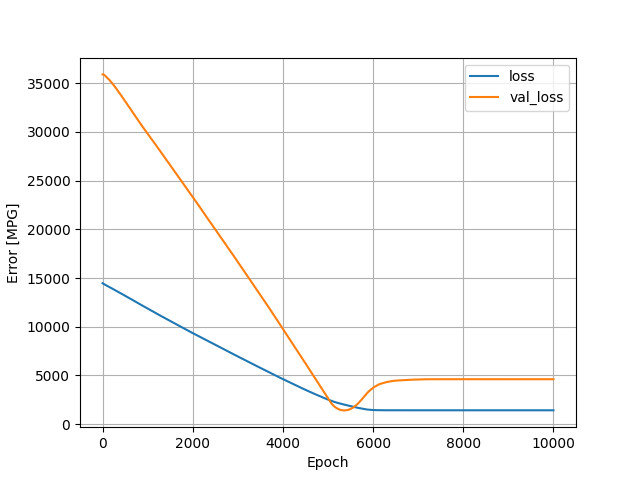

The file beside this chart, header and first rows:
, loss, val_loss, epoch
0, 14475, 35912, 0
1, 14471, 35913, 1
2, 14467, 35914, 2
3, 14463, 35914, 3
4, 14459, 35914, 4
5, 14456, 35914, 5
6, 14452, 35914, 6
7, 14449, 35913, 7
8, 14446, 35912, 8
9, 14443, 35912, 9
10, 14440, 35910, 10
11, 14437, 35910, 11
12, 14434, 35909, 12
13, 14430, 35908, 13
14, 14427, 35906, 14
15, 14425, 35905, 15
16, 14422, 35903, 16
17, 14419, 35901, 17
18, 14416, 35899, 18
19, 14413, 35897, 19
20, 14410, 35895, 20
21, 14408, 35893, 21
22, 14405, 35892, 22
23, 14402, 35890, 23
24, 14399, 35888, 24
25, 14396, 35886, 25
26, 14394, 35884, 26
27, 14391, 35882, 27
28, 14388, 35880, 28
29, 14385, 35878, 29
30, 14382, 35876, 30
31, 14380, 35874, 31
32, 14377, 35871, 32
33, 14374, 35869, 33
34, 14371, 35867, 34
35, 14369, 35865, 35
36, 14366, 35862, 36
37, 14363, 35859, 37
38, 14361, 35856, 38
39, 14358, 35852, 39
40, 14356, 35849, 40
41, 14353, 35846, 41
42, 14351, 35842, 42
43, 14348, 35839, 43
44, 14345, 35835, 44
45, 14343, 35832, 45
46, 14340, 35829, 46
47, 14338, 35826, 47
48, 14335, 35822, 48
49, 14333, 35819, 49
50, 14330, 35815, 50
51, 14328, 35811, 51
52, 14325, 35807, 52
53, 14323, 35803, 53
54, 14320, 35799, 54
55, 14318, 35795, 55
56, 14315, 35791, 56
57, 14313, 35787, 57
58, 14310, 35782, 58
59, 14308, 35778, 59
... 9,940 more rows
